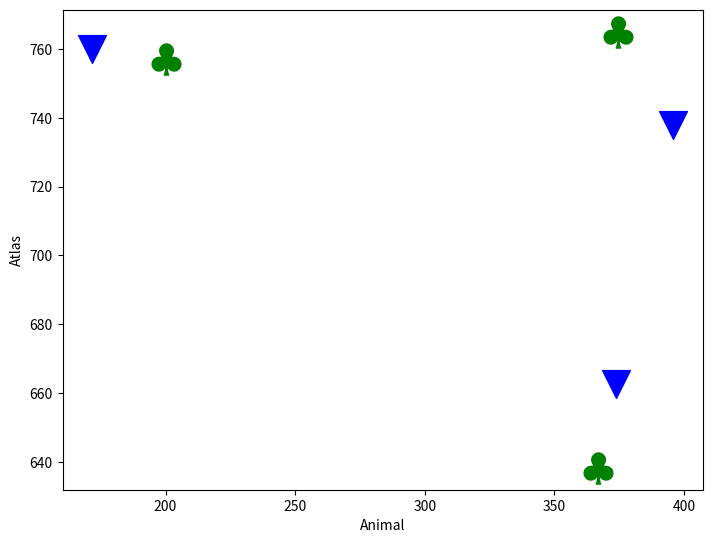

Python code for this plot:
from functools import partial
from scipy.io import loadmat
import matplotlib.pyplot as plt
import numpy as np
import time

class RigidRegistration(object):
    def __init__(self, X, Y, R=None, t=None, s=None, sigma2=None, maxIterations=100, tolerance=0.001, w=0):
        if X.shape[1] != Y.shape[1]:
            raise Exception('Both point clouds must have the same number of dimensions!')

        self.X = X
        self.Y = Y
        (self.N, self.D) = self.X.shape
        (self.M, _) = self.Y.shape
        self.R = np.eye(self.D) if R is None else R
        self.t = np.atleast_2d(np.zeros((1, self.D))) if t is None else t
        self.s = 1 if s is None else s
        self.sigma2 = sigma2
        self.iteration = 0
        self.maxIterations = maxIterations
        self.tolerance = tolerance
        self.w = w
        self.q = 0
        self.err = 0

    def register(self, callback):
        self.initialize()

        while self.iteration < self.maxIterations and self.err > self.tolerance:
            self.iterate()
            callback(X=self.X, Y=self.Y)

        return self.Y, self.s, self.R, self.t

    def iterate(self):
        self.EStep()
        self.MStep()
        self.iteration = self.iteration + 1

    def MStep(self):
        self.updateTransform()
        self.transformPointCloud()
        self.updateVariance()

    def updateTransform(self):
        muX = np.divide(np.sum(np.dot(self.P, self.X), axis=0), self.Np)
        muY = np.divide(np.sum(np.dot(np.transpose(self.P), self.Y), axis=0), self.Np)

        self.XX = self.X - np.tile(muX, (self.N, 1))
        YY      = self.Y - np.tile(muY, (self.M, 1))

        self.A = np.dot(np.transpose(self.XX), np.transpose(self.P))
        self.A = np.dot(self.A, YY)

        U, _, V = np.linalg.svd(self.A, full_matrices=True)
        C = np.ones((self.D, ))
        C[self.D-1] = np.linalg.det(np.dot(U, V))

        self.R = np.dot(np.dot(U, np.diag(C)), V)

        self.YPY = np.dot(np.transpose(self.P1), np.sum(np.multiply(YY, YY), axis=1))

        self.s = np.trace(np.dot(np.transpose(self.A), self.R)) / self.YPY

        self.t = np.transpose(muX) - self.s * np.dot(self.R, np.transpose(muY))

    def transformPointCloud(self, Y=None):
        if not Y:
            self.Y = self.s * np.dot(self.Y, np.transpose(self.R)) + np.tile(np.transpose(self.t), (self.M, 1))
            return
        else:
            return self.s * np.dot(Y, np.transpose(self.R)) + np.tile(np.transpose(self.t), (self.M, 1))

    def updateVariance(self):
        qprev = self.q

        trAR     = np.trace(np.dot(self.A, np.transpose(self.R)))
        xPx      = np.dot(np.transpose(self.Pt1), np.sum(np.multiply(self.XX, self.XX), axis =1))
        self.q   = (xPx - 2 * self.s * trAR + self.s * self.s * self.YPY) / (2 * self.sigma2) + self.D * self.Np/2 * np.log(self.sigma2)
        self.err = np.abs(self.q - qprev)

        self.sigma2 = (xPx - self.s * trAR) / (self.Np * self.D)

        if self.sigma2 <= 0:
            self.sigma2 = self.tolerance / 10

    def initialize(self):
        self.Y = self.s * np.dot(self.Y, np.transpose(self.R)) + np.repeat(self.t, self.M, axis=0)
        if not self.sigma2:
            XX = np.reshape(self.X, (1, self.N, self.D))
            YY = np.reshape(self.Y, (self.M, 1, self.D))
            XX = np.tile(XX, (self.M, 1, 1))
            YY = np.tile(YY, (1, self.N, 1))
            diff = XX - YY
            err  = np.multiply(diff, diff)
            self.sigma2 = np.sum(err) / (self.D * self.M * self.N)

        self.err  = self.tolerance + 1
        self.q    = -self.err - self.N * self.D/2 * np.log(self.sigma2)

    def EStep(self):
        P = np.zeros((self.M, self.N))

        for i in range(0, self.M):
            diff     = self.X - np.tile(self.Y[i, :], (self.N, 1))
            diff    = np.multiply(diff, diff)
            P[i, :] = P[i, :] + np.sum(diff, axis=1)

        c = (2 * np.pi * self.sigma2) ** (self.D / 2)
        c = c * self.w / (1 - self.w)
        c = c * self.M / self.N

        P = np.exp(-P / (2 * self.sigma2))
        den = np.sum(P, axis=0)
        den = np.tile(den, (self.M, 1))
        den[den==0] = np.finfo(float).eps

        self.P   = np.divide(P, den)
        self.Pt1 = np.sum(self.P, axis=0)
        self.P1  = np.sum(self.P, axis=1)
        self.Np = np.sum(self.P1)

def visualize(X, Y, ax):
    plt.cla()
    ax.scatter(X[:,0] ,  X[:,1], color='green', marker=r'$\clubsuit$',s=500,
            label="A")
    ax.scatter(Y[:,0] ,  Y[:,1], color='blue', marker='v', label="T", s=400)
    #plt.text(X * (1 + 0.01), Y * (1 + 0.01), fontsize=12)
    plt.xlabel("Animal")
    plt.ylabel("Atlas")
    plt.draw()
    plt.pause(0.001)

def main():
    #fish = loadmat('./data/fish.mat')
    #X = fish['X'] # number-of-points x number-of-dimensions array of fixed points
    #Y = fish['Y'] # number-of-points x number-of-dimensions array of moving points
    animal_origin = {'SC': [200.03125, 757.0625, 220], 'DC_L': [374.53125, 765.0625, 134], 'DC_R': [366.75, 638.25, 330],
     'LC_L': [367.1875, 790.3125, 180], 'LC_R': [377.46875, 777.9375, 268], '5N_L': [407.03125, 743.4375, 160],
     '5N_R': [442.59375, 650.15625, 298], '7n_L': [575.15625, 655.875, 177], '7n_R': [434.71875, 767.3125, 284]}
    atlas_origin =  {'5N_L': [462.0, 686.0, 156], '5N_R': [462.0, 686.0, 293], '7n_L': [500.0, 730.0, 172], '7n_R': [500.0, 730.0, 276],
     'DC_L': [580.0, 651.0, 131], 'DC_R': [580.0, 651.0, 318], 'LC_L': [506.0, 630.0, 183], 'LC_R': [506.0, 630.0, 266],
     'SC': [377.0, 454.0, 226]}
    animal_origin = {'SC': [200.03125, 757.0625, 220], 'DC_L': [374.53125, 765.0625, 134], 'DC_R': [366.75, 638.25, 330]}
    atlas_origin =  {'SC': [377.0, 454.0, 226], 'DC_L': [580.0, 651.0, 131], 'DC_R': [580.0, 651.0, 318]}
    Y = np.array(list(atlas_origin.values()), dtype=np.float32)
    X = np.array(list(animal_origin.values()), dtype=np.float32)

    fig = plt.figure()
    fig.add_axes([0, 0, 1, 1])
    callback = partial(visualize, ax=fig.axes[0])

    reg = RigidRegistration(X, Y)
    reg.register(callback)
    plt.show()

if __name__ == '__main__':
    main()
